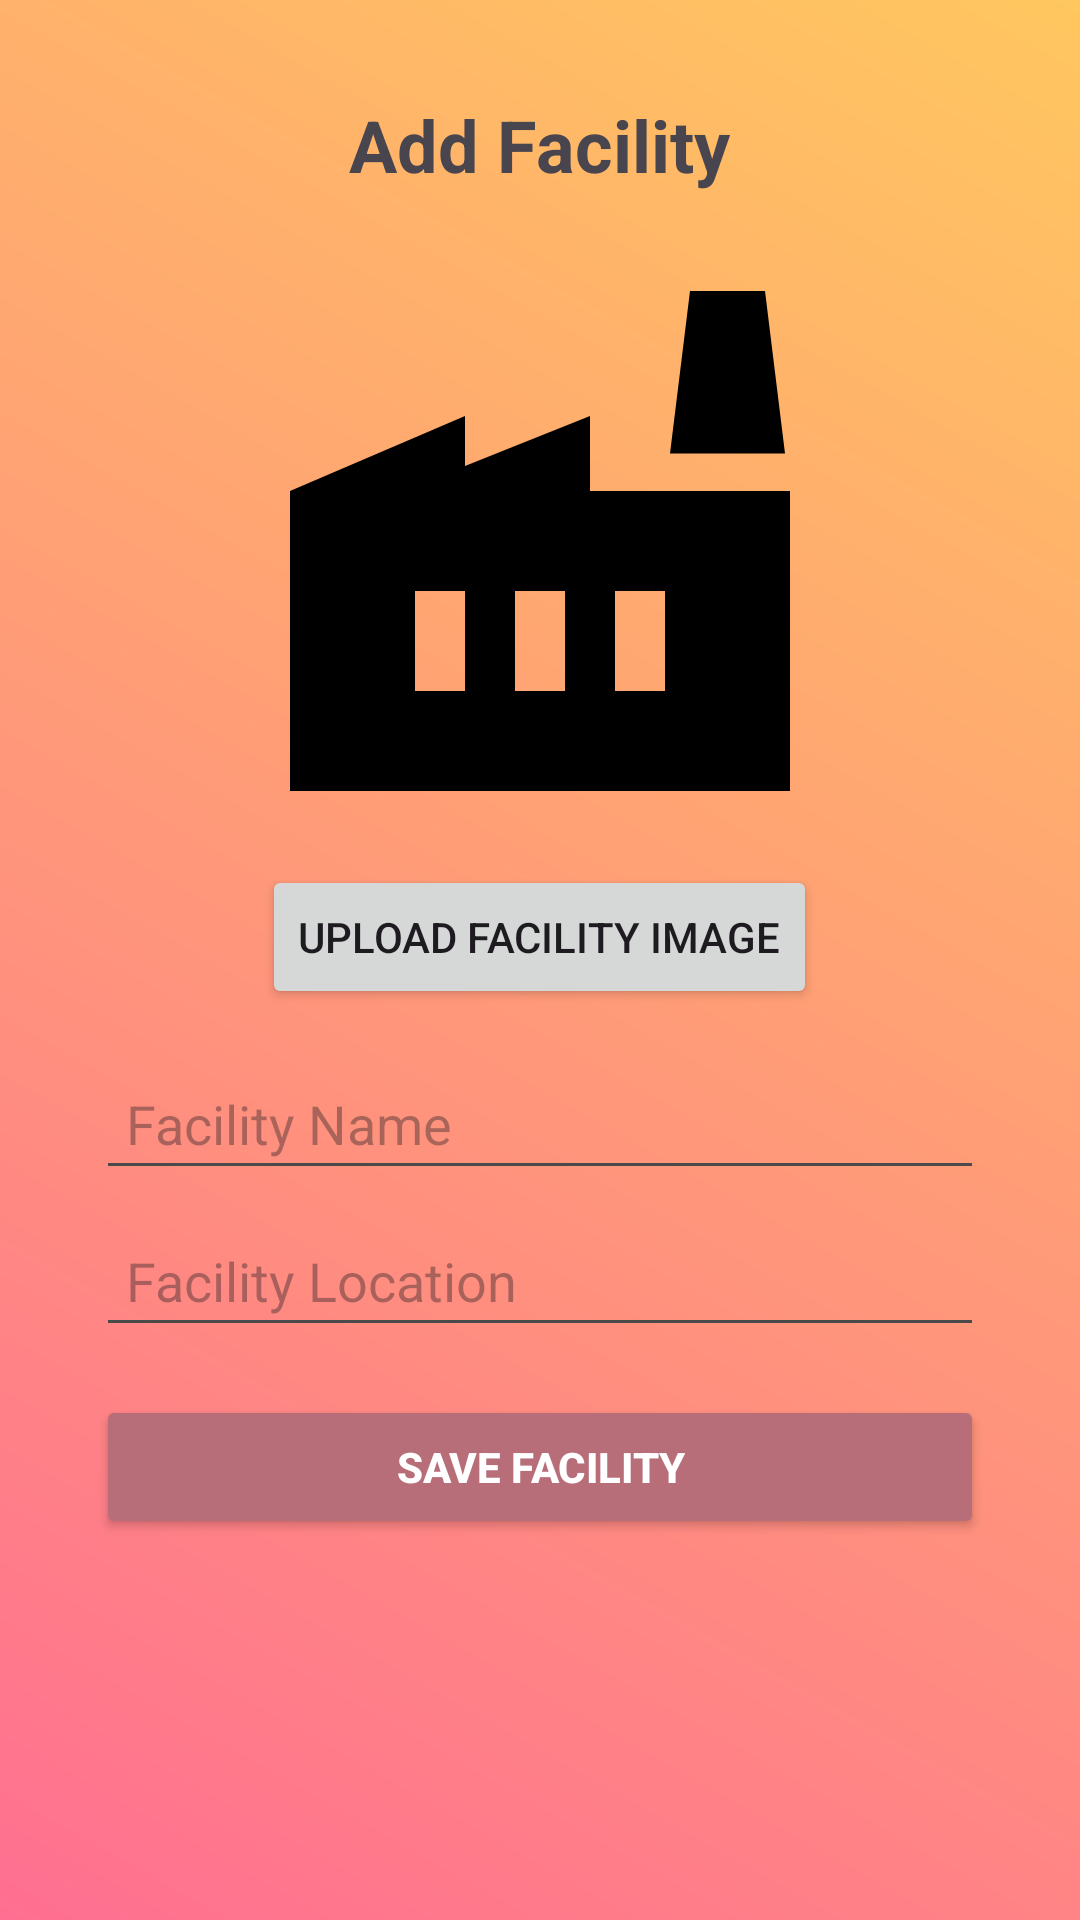

Produce the Android XML layout that renders to this screen, including the resource entries it uses.
<!-- AndroidManifest.xml: application theme Theme.MyApplication -->
<!-- res/layout/activity_add_facility.xml -->
<ScrollView xmlns:android="http://schemas.android.com/apk/res/android"
    android:layout_width="match_parent"
    android:layout_height="match_parent"
    android:padding="16dp"
    android:background="@drawable/gradient_background">

    <LinearLayout
        android:layout_width="match_parent"
        android:layout_height="wrap_content"
        android:orientation="vertical"
        android:padding="16dp">

        
        <TextView
            android:id="@+id/add_facility_title"
            android:layout_width="wrap_content"
            android:layout_height="wrap_content"
            android:text="@string/add_facility"
            android:textSize="24sp"
            android:textStyle="bold"
            android:layout_gravity="center"
            android:layout_marginBottom="16dp" />

        

        

        <ImageView
            android:id="@+id/facilityImageView"
            android:layout_width="200dp"
            android:layout_height="200dp"
            android:layout_gravity="center"
            android:layout_marginBottom="8dp"
            android:contentDescription="@string/facility_image"
            android:scaleType="centerCrop"
            android:src="@drawable/ic_placeholder_image" />

        <Button
            android:id="@+id/uploadFacilityImageButton"
            android:layout_width="wrap_content"
            android:layout_height="wrap_content"
            android:text="@string/upload_facility_image"
            android:layout_gravity="center"
            android:layout_marginBottom="16dp" />

        
        <EditText
            android:id="@+id/facility_name"
            android:layout_width="match_parent"
            android:layout_height="wrap_content"
            android:hint="@string/facility_name"
            android:layout_marginBottom="8dp"
            android:padding="10dp"
            android:backgroundTint="#4A4A4A"
            android:textColor="@android:color/black" />

        
        <EditText
            android:id="@+id/facility_location"
            android:layout_width="match_parent"
            android:layout_height="wrap_content"
            android:hint="@string/facility_location"
            android:layout_marginBottom="16dp"
            android:padding="10dp"
            android:backgroundTint="#4A4A4A"
            android:textColor="@android:color/black" />


        
        <Button
            android:id="@+id/saveFacilityButton"
            android:layout_width="match_parent"
            android:layout_height="wrap_content"
            android:text="@string/save_facility"
            android:backgroundTint="#B76E79"
            android:textColor="@android:color/white"
            android:textStyle="bold" />

    </LinearLayout>
</ScrollView>
<!-- resources referenced by this layout -->
<resources>
  <!-- drawable gradient_background (drawable) -->
  <?xml version="1.0" encoding="utf-8"?>
  <layer-list xmlns:android="http://schemas.android.com/apk/res/android">
      <item>
          <shape android:shape="rectangle">
              <gradient
                  android:startColor="#FF6F91"
                  android:endColor="#FFC75F"
                  android:angle="45"/>
          </shape>
      </item>
  </layer-list>
  <!-- drawable ic_placeholder_image (drawable) -->
  <vector xmlns:android="http://schemas.android.com/apk/res/android" android:height="24dp" android:tint="#000000" android:viewportHeight="24" android:viewportWidth="24" android:width="24dp">
  
      <path android:fillColor="@android:color/white" android:pathData="M22,10v12H2V10l7,-3v2l5,-2l0,0l0,3H22zM17.2,8.5L18,2h3l0.8,6.5H17.2zM11,18h2v-4h-2V18zM7,18h2v-4H7V18zM17,14h-2v4h2V14z"/>
  
  </vector>
  <string name="add_facility">Add Facility</string>
  <string name="facility_image">Facility Image</string>
  <string name="facility_location">Facility Location</string>
  <string name="facility_name">Facility Name</string>
  <string name="save_facility">Save Facility</string>
  <string name="upload_facility_image">Upload Facility Image</string>
  <style name="Theme.MyApplication" parent="Base.Theme.MyApplication" />
  <style name="Base.Theme.MyApplication" parent="Theme.Material3.DayNight.NoActionBar">
  
      </style>
</resources>
